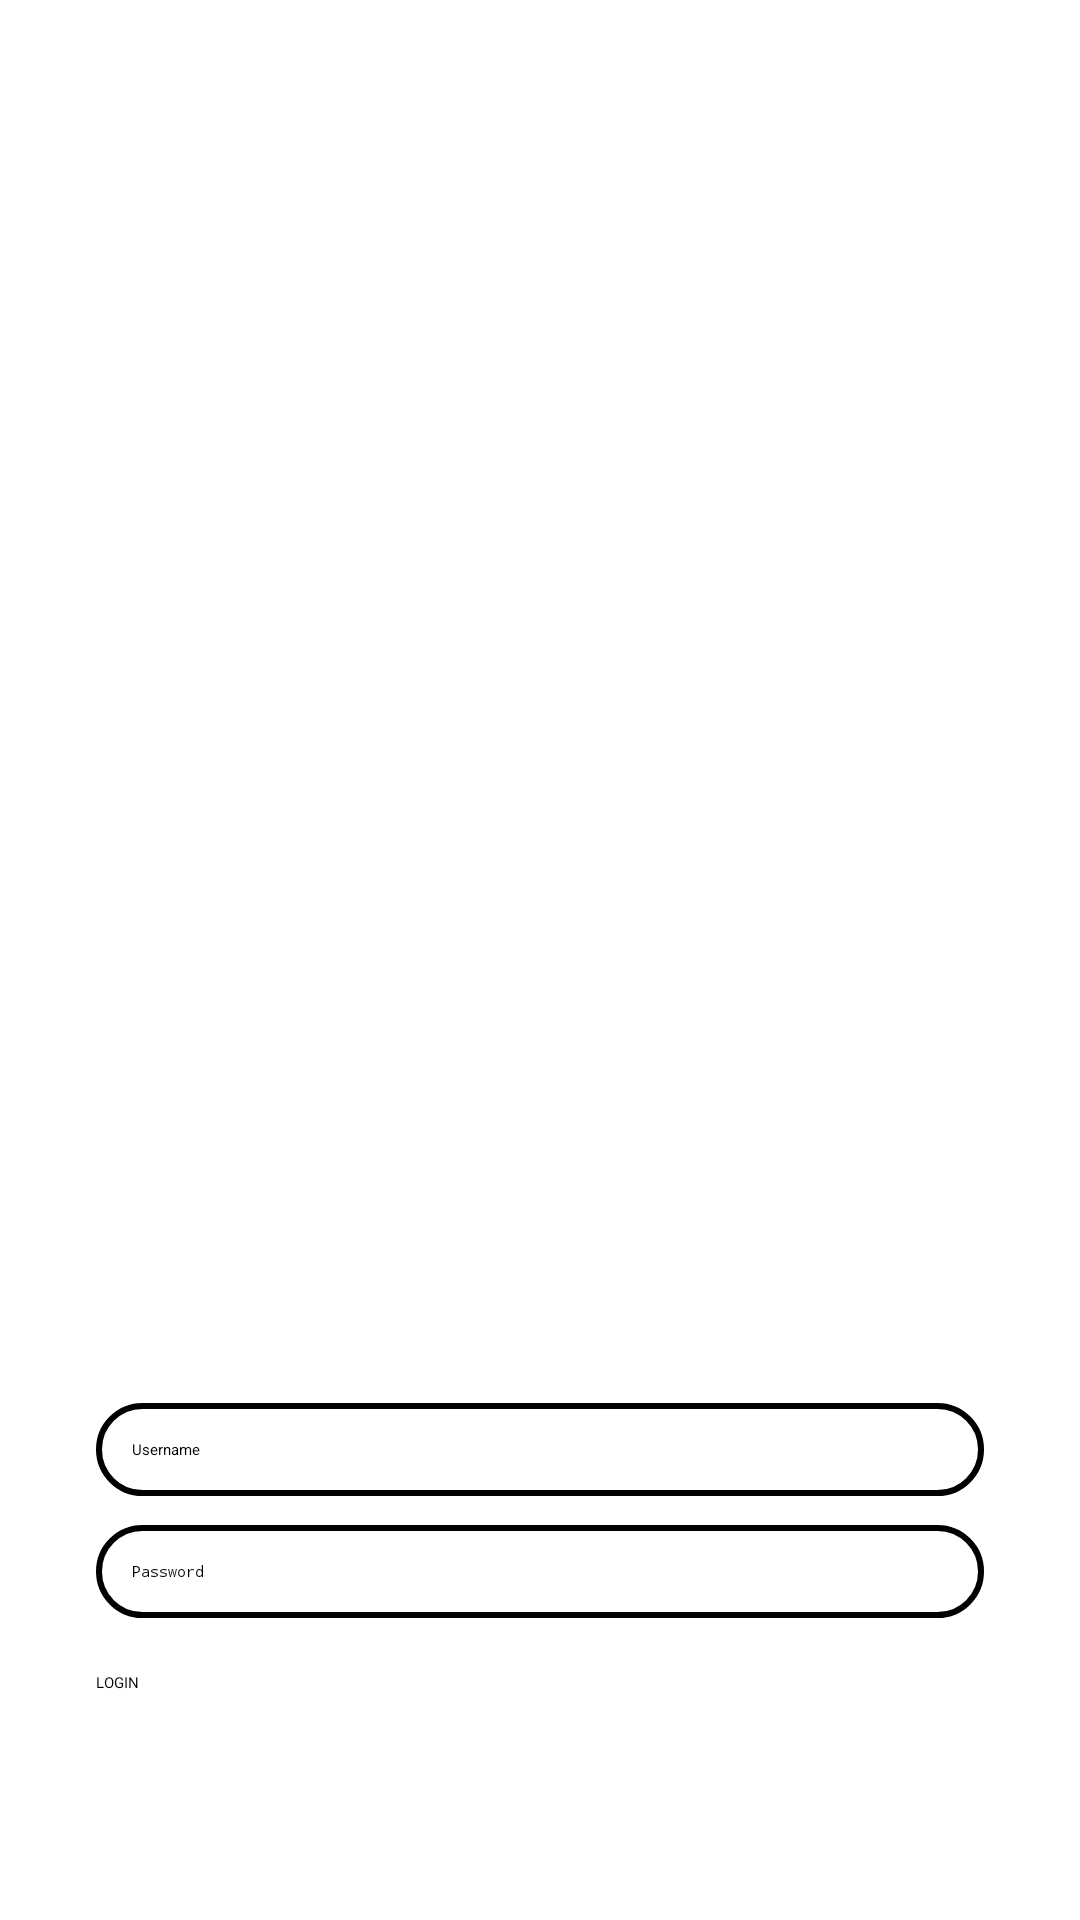

Produce the Android XML layout that renders to this screen, including the resource entries it uses.
<!-- AndroidManifest.xml: application theme Theme.Sakk -->
<!-- res/layout/activity_login.xml -->
<?xml version="1.0" encoding="utf-8"?>
<androidx.constraintlayout.widget.ConstraintLayout
    xmlns:android="http://schemas.android.com/apk/res/android"
    xmlns:app="http://schemas.android.com/apk/res-auto"
    xmlns:tools="http://schemas.android.com/tools"
    android:layout_width="match_parent"
    android:layout_height="match_parent"
    android:background="@drawable/loginbkg"
    android:padding="16dp"
    tools:context=".LoginActivity">

    <EditText
        android:layout_width="0dp"
        android:layout_height="wrap_content"
        android:id="@+id/loginUsername"
        android:hint="Username"
        android:padding="12dp"
        android:background="@drawable/edittext_border"
        app:layout_constraintStart_toStartOf="parent"
        app:layout_constraintEnd_toEndOf="parent"
        app:layout_constraintTop_toTopOf="parent"
        android:layout_marginTop="450dp"
        android:layout_marginBottom="8dp"
        android:layout_marginStart="16dp"
        android:layout_marginEnd="16dp"
        app:layout_constraintBottom_toTopOf="@+id/loginPassword"/>

    <EditText
        android:layout_width="0dp"
        android:layout_height="wrap_content"
        android:id="@+id/loginPassword"
        android:hint="Password"
        android:inputType="textPassword"
        android:padding="12dp"
        android:background="@drawable/edittext_border"
        app:layout_constraintStart_toStartOf="parent"
        app:layout_constraintEnd_toEndOf="parent"
        app:layout_constraintTop_toBottomOf="@+id/loginUsername"
        app:layout_constraintBottom_toTopOf="@+id/loginButton"
        android:layout_marginBottom="16dp"
        android:layout_marginStart="16dp"
        android:layout_marginEnd="16dp"/>

    <Button
        android:layout_width="0dp"
        android:layout_height="wrap_content"
        android:id="@+id/loginButton"
        android:text="LOGIN"
        app:layout_constraintStart_toStartOf="parent"
        app:layout_constraintEnd_toEndOf="parent"
        app:layout_constraintTop_toBottomOf="@+id/loginPassword"
        app:layout_constraintBottom_toTopOf="@+id/signupRedirect"
        android:layout_marginBottom="16dp"
        android:layout_marginStart="16dp"
        android:layout_marginEnd="16dp"/>

    <TextView
        android:layout_width="0dp"
        android:layout_height="wrap_content"
        android:id="@+id/signupRedirect"
        android:text="Not yet registered? Signup"
        android:textSize="18sp"
        android:gravity="center"
        android:textColor="@color/green"
        android:layout_marginTop="16dp"
        app:layout_constraintStart_toStartOf="parent"
        app:layout_constraintEnd_toEndOf="parent"
        app:layout_constraintBottom_toBottomOf="parent"
        app:layout_constraintTop_toBottomOf="@id/loginButton" />
</androidx.constraintlayout.widget.ConstraintLayout>
<!-- resources referenced by this layout -->
<resources>
  <!-- drawable edittext_border (drawable) -->
  <?xml version="1.0" encoding="utf-8"?>
  <shape xmlns:android="http://schemas.android.com/apk/res/android"
      android:shape="rectangle">
      <stroke
          android:color="@color/green"
          android:width="2dp"/>
  
      <corners
          android:radius="20dp"/>
  </shape>
</resources>
